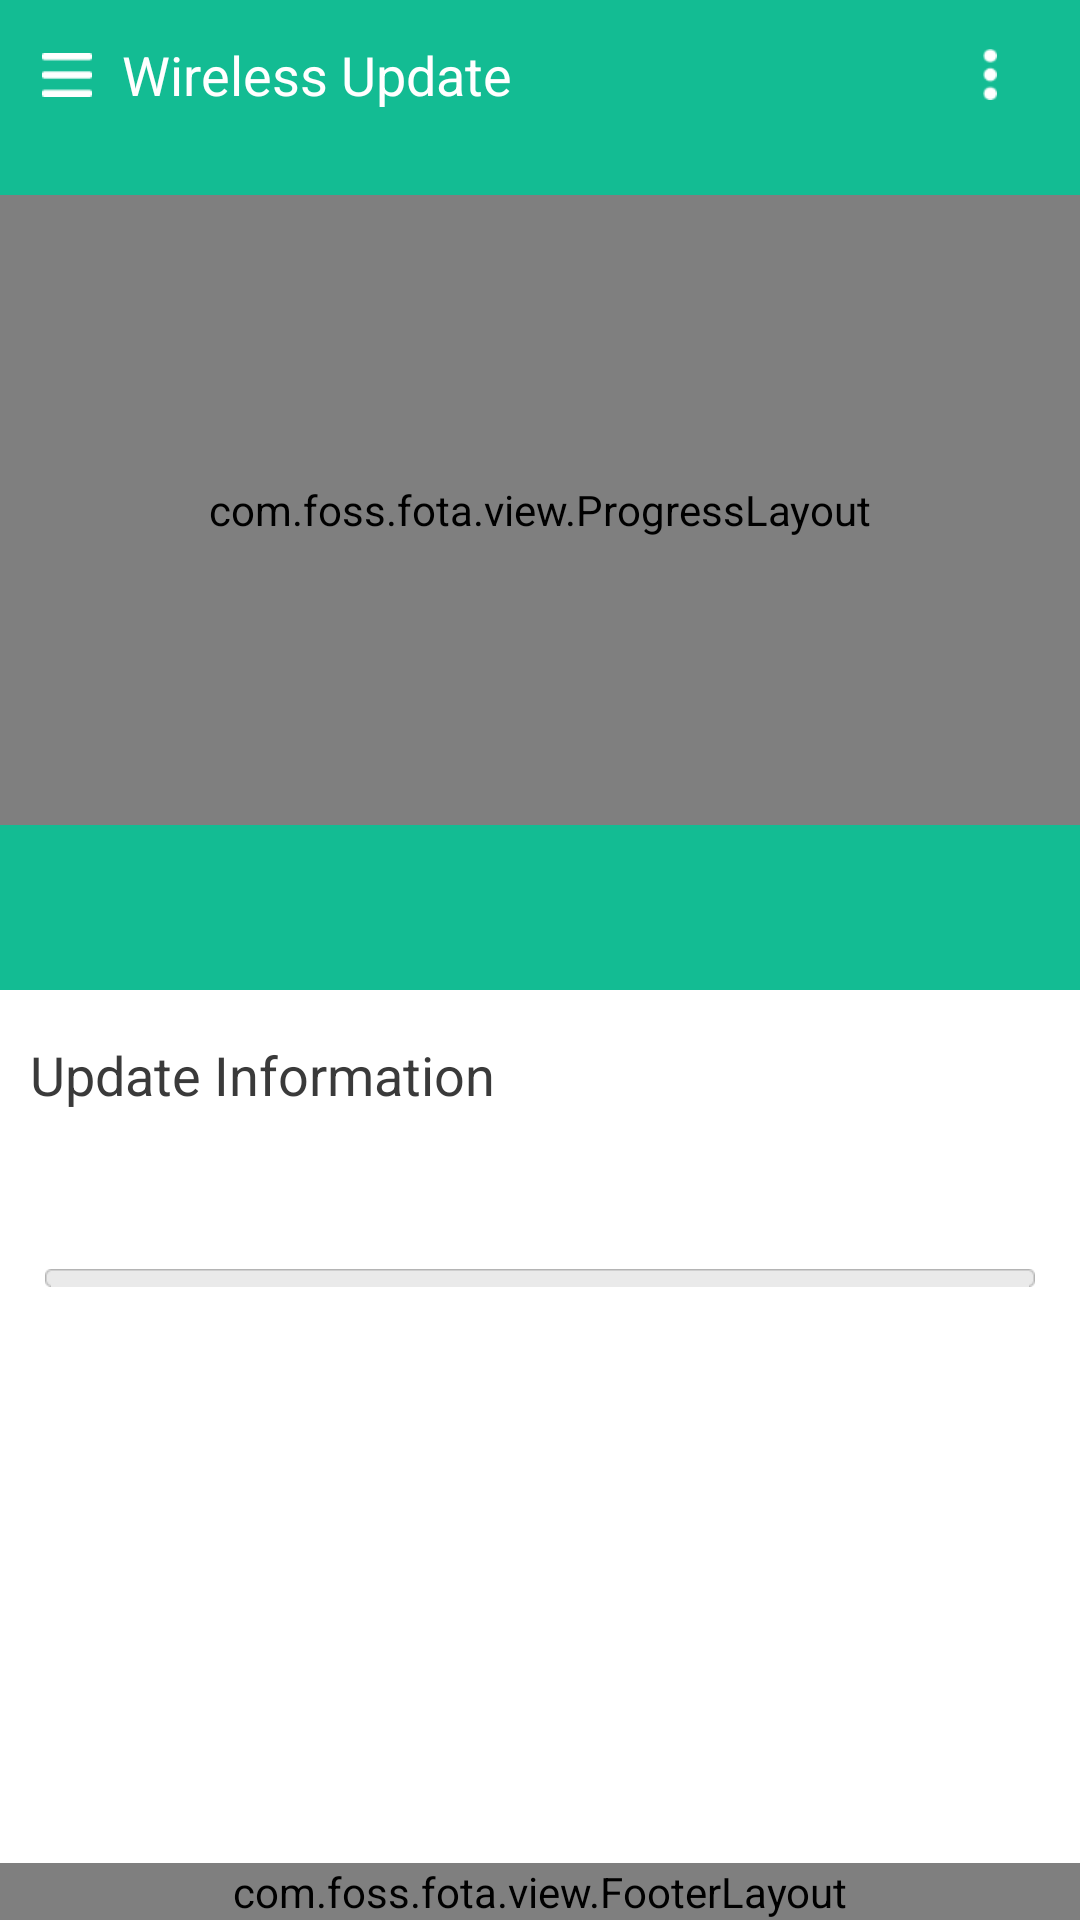

Reconstruct the res/layout file that produces this screen, plus the resources it refers to.
<!-- AndroidManifest.xml: application theme Base.AppTheme -->
<!-- res/layout/activity_ota_client.xml -->
<?xml version="1.0" encoding="utf-8"?>
<RelativeLayout xmlns:android="http://schemas.android.com/apk/res/android" xmlns:app="http://schemas.android.com/apk/res-auto"
    android:background="@color/theme_main_bg_color"
    android:fitsSystemWindows="true"
    android:layout_width="match_parent"
    android:layout_height="match_parent">
    <include
        android:id="@+id/header"
        layout="@layout/main_header"/>
    <androidx.coordinatorlayout.widget.CoordinatorLayout
        android:layout_width="match_parent"
        android:layout_height="match_parent"
        android:layout_above="@+id/footer_layout"
        android:layout_below="@+id/header">
        <com.google.android.material.appbar.AppBarLayout
            android:background="@color/theme_main_bg_color"
            android:layout_width="match_parent"
            android:layout_height="280dp">
            <com.google.android.material.appbar.CollapsingToolbarLayout
                android:id="@+id/collaspingView"
                android:fitsSystemWindows="true"
                android:layout_width="match_parent"
                android:layout_height="match_parent"
                app:expandedTitleMarginEnd="64dp"
                app:expandedTitleMarginStart="48dp"
                app:layout_scrollFlags="exitUntilCollapsed|scroll">
                <LinearLayout
                    android:orientation="vertical"
                    android:layout_width="match_parent"
                    android:layout_height="@dimen/backdrop_height">
                    <com.foss.fota.view.ProgressLayout
                        android:id="@+id/progress_layout"
                        android:layout_width="match_parent"
                        android:layout_height="210dp"
                        android:layout_marginTop="15dp"
                        android:scaleType="fitXY"
                        app:layout_collapseMode="parallax"
                        app:layout_collapseParallaxMultiplier="0.7"/>
                    <ImageView
                        android:layout_width="match_parent"
                        android:layout_height="70dp"
                        android:layout_marginTop="5dp"
                        android:src="@mipmap/cloud"
                        android:scaleType="fitXY"/>
                </LinearLayout>
                <androidx.appcompat.widget.Toolbar
                    android:layout_width="match_parent"
                    android:layout_height="0dp"/>
            </com.google.android.material.appbar.CollapsingToolbarLayout>
        </com.google.android.material.appbar.AppBarLayout>
        <androidx.core.widget.NestedScrollView
            android:id="@+id/scrollView"
            android:background="@color/white_color"
            android:scrollbars="none"
            android:layout_width="match_parent"
            android:layout_height="match_parent"
            app:layout_behavior="@string/appbar_scrolling_view_behavior">
            <FrameLayout
                android:layout_width="match_parent"
                android:layout_height="match_parent">
                <LinearLayout
                    android:orientation="vertical"
                    android:id="@+id/pre_view"
                    android:layout_width="match_parent"
                    android:layout_height="match_parent"
                    android:divider="@color/white_color">
                    <TextView
                        android:textSize="18sp"
                        android:textColor="@color/theme_text_primary_color"
                        android:id="@+id/ota_update_tip"
                        android:background="@color/white_color"
                        android:paddingLeft="10dp"
                        android:paddingTop="16dp"
                        android:paddingRight="10dp"
                        android:layout_width="match_parent"
                        android:layout_height="wrap_content"
                        android:text="@string/upgrade_hint"
                        android:singleLine="true"/>
                    <LinearLayout
                        android:orientation="vertical"
                        android:id="@+id/child_scroll_ll"
                        android:layout_width="match_parent"
                        android:layout_height="match_parent">
                        <TextView
                            android:id="@+id/relese_view"
                            android:paddingTop="16dp"
                            android:layout_width="match_parent"
                            android:layout_height="wrap_content"
                            android:layout_marginLeft="10dp"
                            android:layout_marginRight="10dp"
                            android:textColor="@color/theme_text_primary_color"/>
                    </LinearLayout>
                </LinearLayout>
                <LinearLayout
                    android:orientation="vertical"
                    android:id="@+id/ab_view"
                    android:paddingTop="50dp"
                    android:layout_width="match_parent"
                    android:layout_height="match_parent"
                    android:layout_marginLeft="10dp"
                    android:layout_marginRight="10dp">
                    <TextView
                        android:layout_gravity="center"
                        android:id="@+id/battery_tip"
                        android:layout_width="wrap_content"
                        android:layout_height="wrap_content"/>
                    <LinearLayout
                        android:orientation="vertical"
                        android:id="@+id/pro_view"
                        android:layout_width="match_parent"
                        android:layout_height="wrap_content">
                        <RelativeLayout
                            android:layout_width="match_parent"
                            android:layout_height="wrap_content">
                            <TextView
                                android:id="@+id/update_txt"
                                android:layout_width="wrap_content"
                                android:layout_height="wrap_content"
                                android:layout_marginLeft="5dp"
                                android:layout_alignParentLeft="true"/>
                            <TextView
                                android:id="@+id/pro_txt"
                                android:layout_width="wrap_content"
                                android:layout_height="wrap_content"
                                android:layout_marginRight="5dp"
                                android:layout_alignParentRight="true"/>
                        </RelativeLayout>
                        <ProgressBar
                            android:id="@+id/progress_update_id"
                            android:layout_width="match_parent"
                            android:layout_height="6dp"
                            android:layout_marginLeft="5dp"
                            android:layout_marginTop="5dp"
                            android:layout_marginRight="5dp"
                            android:max="100"
                            android:progress="0"
                            android:progressDrawable="@drawable/download_progressbar_style"
                            style="?android:attr/progressBarStyleHorizontal"/>
                    </LinearLayout>
                </LinearLayout>
            </FrameLayout>
        </androidx.core.widget.NestedScrollView>
    </androidx.coordinatorlayout.widget.CoordinatorLayout>
    <com.foss.fota.view.FooterLayout
        android:id="@+id/footer_layout"
        android:layout_width="match_parent"
        android:layout_height="wrap_content"
        android:layout_alignParentBottom="true"/>
</RelativeLayout>
<!-- res/layout/main_header.xml (included above) -->
<?xml version="1.0" encoding="utf-8"?>
<LinearLayout xmlns:android="http://schemas.android.com/apk/res/android"
    android:gravity="center_vertical"
    android:layout_width="match_parent"
    android:layout_height="@dimen/activity_title_height">
    <FrameLayout
        android:id="@+id/left_menu_layout"
        android:paddingLeft="10dp"
        android:paddingRight="6dp"
        android:layout_width="wrap_content"
        android:layout_height="wrap_content"
        android:layout_centerVertical="true">
        <ImageView
            android:id="@+id/left_menu"
            android:background="@drawable/options_selector"
            android:padding="4dp"
            android:layout_width="wrap_content"
            android:layout_height="match_parent"
            android:src="@mipmap/export_applogo"
            android:layout_centerVertical="true"/>
        <ImageView
            android:layout_gravity="top|right"
            android:visibility="invisible"
            android:layout_width="wrap_content"
            android:layout_height="wrap_content"
            android:src="@mipmap/red_dot"/>
    </FrameLayout>
    <TextView
        android:textSize="@dimen/public_title_size"
        android:textColor="@color/theme_title_color"
        android:id="@+id/txt_app_name"
        android:layout_width="wrap_content"
        android:layout_height="wrap_content"
        android:text="@string/app_name"
        android:layout_toRightOf="@+id/left_menu_layout"
        android:layout_centerVertical="true"/>
    <View
        android:layout_width="0dp"
        android:layout_height="match_parent"
        android:layout_weight="1"/>
    <RelativeLayout
        android:id="@+id/btn_pop"
        android:background="@drawable/options_selector"
        android:clickable="true"
        android:layout_width="60dp"
        android:layout_height="match_parent"
        android:layout_alignParentRight="true">
        <ImageView
            android:background="@mipmap/settings"
            android:layout_width="wrap_content"
            android:layout_height="wrap_content"
            android:layout_centerInParent="true"/>
    </RelativeLayout>
</LinearLayout>
<!-- resources referenced by this layout -->
<resources>
  <color name="theme_main_bg_color">#13bc93</color>
  <color name="theme_text_primary_color">#3a3a3a</color>
  <color name="theme_title_color">#ffffffff</color>
  <color name="white_color">#ffffff</color>
  <dimen name="activity_title_height">50dp</dimen>
  <dimen name="backdrop_height">280dp</dimen>
  <dimen name="public_title_size">18sp</dimen>
  <!-- drawable download_progressbar_style (drawable) -->
  <?xml version="1.0" encoding="utf-8"?>
  <layer-list xmlns:android="http://schemas.android.com/apk/res/android">
      <item
          android:id="@android:id/background"
          android:drawable="@mipmap/progressbar_bg"/>
      <item android:id="@android:id/progress">
          <clip android:drawable="@mipmap/progressbar_primary"/>
      </item>
  </layer-list>
  <!-- mipmap export_applogo: png bitmap (mipmap-xhdpi, 175 bytes) -->
  <!-- mipmap settings: png bitmap (mipmap-xhdpi, 325 bytes) -->
  <string name="app_name">Wireless Update</string>
  <string name="upgrade_hint">Update Information</string>
  <style name="Base.AppTheme" parent="Theme.AppCompat.Light.NoActionBar">
      </style>
</resources>
